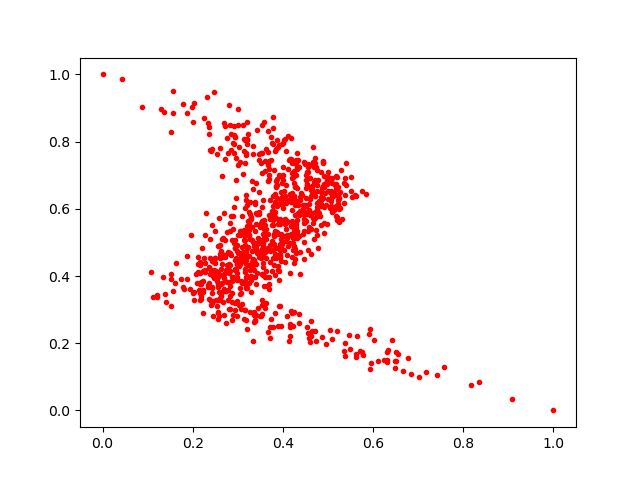

The file beside this chart, header and first rows:
0.37195215, 0.44170508
0.43, 0.7389
0.3842, 0.6815
0.5308, 0.5695
0.2919, 0.4978
0.4516, 0.685
0.4723, 0.7369
0.3089, 0.5797
0.6785, 0.1571
0.4073, 0.5395
0.4257, 0.5577
0.4443, 0.5256
0.4057, 0.6367
0.3351, 0.2839
0.2607, 0.4539
0.4474, 0.5572
0.2803, 0.4081
0.2642, 0.697
0.4591, 0.5823
0.5357, 0.1758
0.41, 0.5225
0.3375, 0.6147
0.3957, 0.2525
0.3271, 0.584
0.3618, 0.5246
0.4525, 0.2483
0.358, 0.8593
0.2105, 0.378
0.3492, 0.5053
0.2321, 0.9333
0.4043, 0.5693
0.3933, 0.5697
0.4656, 0.7403
0.4292, 0.7008
0.363, 0.7774
0.4653, 0.2371
0.3388, 0.2683
0.392, 0.415
0.3238, 0.5357
0.3534, 0.3278
0.2513, 0.415
0.3672, 0.6822
0.3548, 0.497
0.2381, 0.7756
0.4397, 0.6462
0.2931, 0.4841
0.1081, 0.4113
0.3768, 0.7963
0.1517, 0.4064
0.4162, 0.4096
0.32, 0.6121
0.2835, 0.301
0.5067, 0.6243
0.2816, 0.559
0.3973, 0.6768
0.3094, 0.317
0.2947, 0.8143
0.3334, 0.5027
0.3501, 0.5084
0.464, 0.6581
0.2646, 0.4042
... 838 more rows
